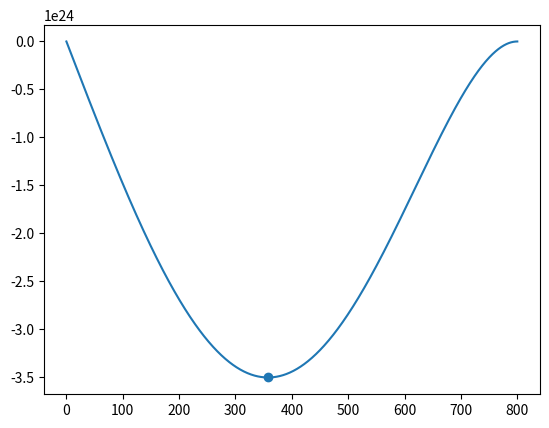

The script that saved this image:
import numpy as np
import matplotlib.pyplot as plt

L = 800
E = 40000
I = 40000
w0 = 3.5
xrange = np.linspace(0,800,1000) #(0, L, interval)


def y_coords(x):
    y = (w0/120*E*I*L)*((-x**5)+2*(L**2)*(x**3)-(L**4)*x)
    return y

yrange = y_coords(xrange)


plt.plot(xrange,yrange)    
plt.scatter(xrange[np.argmin(yrange)], yrange[np.argmin(yrange)])

plt.show() 
        



